The GitHub repository DeepLearner7/Hand-Gesture-Recognition contains a labelled image folder "data" with 3 categories: closed hand, one finger, open palm. Examples follow, each with its label.

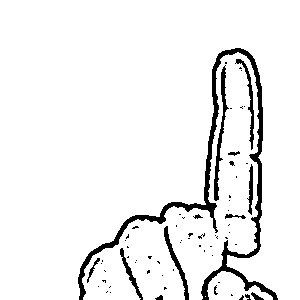
Label: one finger

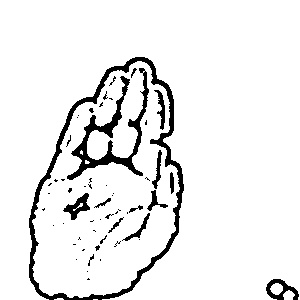
Label: open palm

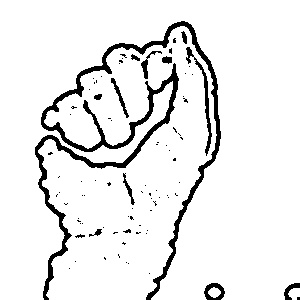
Label: closed hand

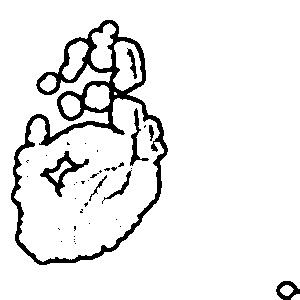
Label: open palm

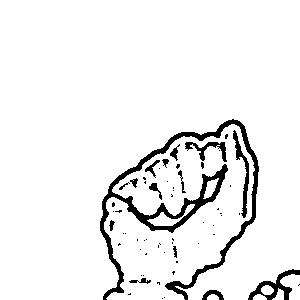
Label: closed hand

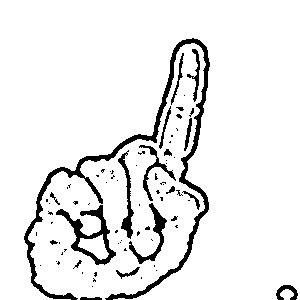
Label: one finger
